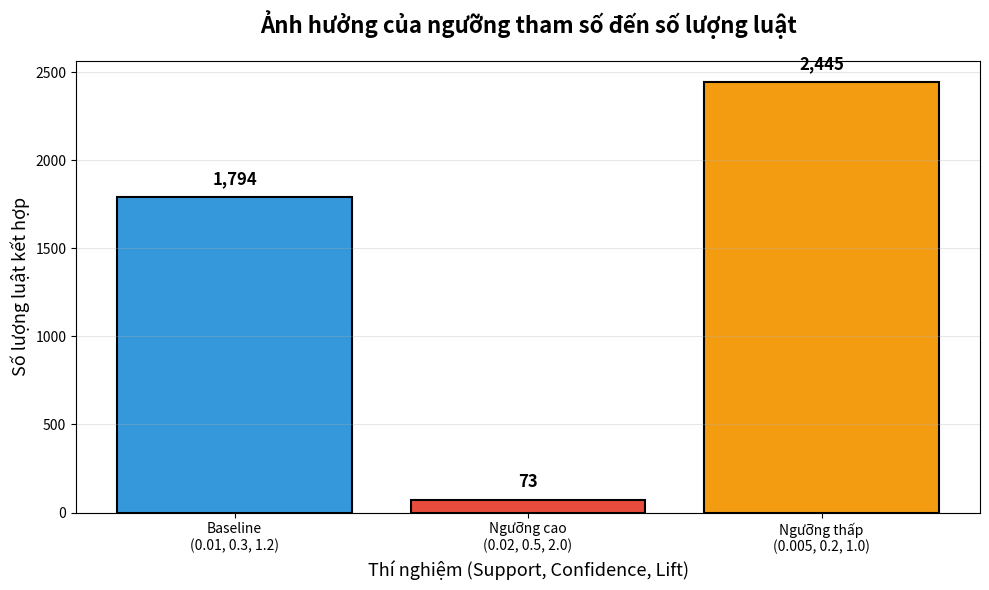
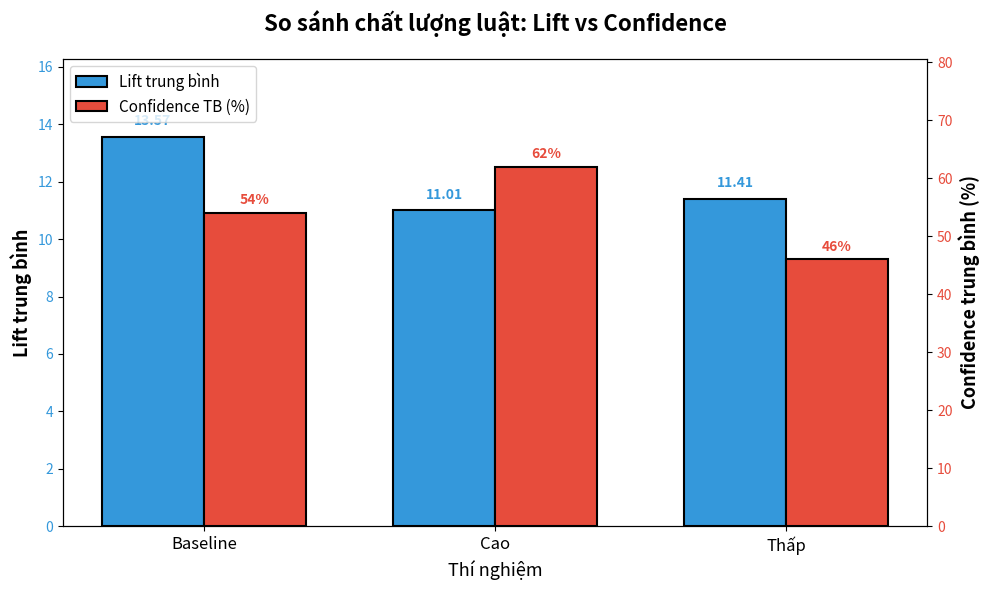

The script that saved these images, in order:
import matplotlib.pyplot as plt
import numpy as np
import pandas as pd

# Dữ liệu thực tế
experiments = ['Baseline\n(0.01, 0.3, 1.2)', 
               'Ngưỡng cao\n(0.02, 0.5, 2.0)', 
               'Ngưỡng thấp\n(0.005, 0.2, 1.0)']
num_rules = [1794, 73, 2445]
lift_avg = [13.57, 11.01, 11.41]
conf_avg = [54, 62, 46]

# Biểu đồ 1: So sánh số lượng luật
plt.figure(figsize=(10, 6))
colors = ['#3498db', '#e74c3c', '#f39c12']
bars = plt.bar(experiments, num_rules, color=colors, edgecolor='black', linewidth=1.5)

plt.title('Ảnh hưởng của ngưỡng tham số đến số lượng luật', 
          fontsize=16, weight='bold', pad=20)
plt.ylabel('Số lượng luật kết hợp', fontsize=13)
plt.xlabel('Thí nghiệm (Support, Confidence, Lift)', fontsize=13)

# Thêm giá trị trên cột
for bar, val in zip(bars, num_rules):
    height = bar.get_height()
    plt.text(bar.get_x() + bar.get_width()/2., height + 50,
             f'{val:,}', ha='center', va='bottom', 
             fontsize=12, weight='bold')

plt.grid(axis='y', alpha=0.3)
plt.tight_layout()
plt.savefig('chart1_num_rules.png', dpi=300, bbox_inches='tight')
print("✅ Đã lưu: chart1_num_rules.png")
plt.show()

# Biểu đồ 2: So sánh chất lượng (Lift và Confidence)
fig, ax1 = plt.subplots(figsize=(10, 6))

x = np.arange(len(experiments))
width = 0.35

# Lift bars
bars1 = ax1.bar(x - width/2, lift_avg, width, 
                label='Lift trung bình', color='#3498db', 
                edgecolor='black', linewidth=1.5)
ax1.set_ylabel('Lift trung bình', fontsize=13, weight='bold')
ax1.set_xlabel('Thí nghiệm', fontsize=13)
ax1.set_xticks(x)
ax1.set_xticklabels(['Baseline', 'Cao', 'Thấp'], fontsize=12)
ax1.tick_params(axis='y', labelcolor='#3498db')
ax1.set_ylim(0, max(lift_avg) * 1.2)

# Confidence bars
ax2 = ax1.twinx()
bars2 = ax2.bar(x + width/2, conf_avg, width, 
                label='Confidence TB (%)', color='#e74c3c',
                edgecolor='black', linewidth=1.5)
ax2.set_ylabel('Confidence trung bình (%)', fontsize=13, weight='bold')
ax2.tick_params(axis='y', labelcolor='#e74c3c')
ax2.set_ylim(0, max(conf_avg) * 1.3)

# Thêm giá trị
for bar, val in zip(bars1, lift_avg):
    height = bar.get_height()
    ax1.text(bar.get_x() + bar.get_width()/2., height + 0.3,
             f'{val:.2f}', ha='center', va='bottom', 
             fontsize=10, weight='bold', color='#3498db')

for bar, val in zip(bars2, conf_avg):
    height = bar.get_height()
    ax2.text(bar.get_x() + bar.get_width()/2., height + 1,
             f'{val}%', ha='center', va='bottom', 
             fontsize=10, weight='bold', color='#e74c3c')

plt.title('So sánh chất lượng luật: Lift vs Confidence', 
          fontsize=16, weight='bold', pad=20)

# Legends
lines1, labels1 = ax1.get_legend_handles_labels()
lines2, labels2 = ax2.get_legend_handles_labels()
ax1.legend(lines1 + lines2, labels1 + labels2, 
           loc='upper left', fontsize=11)

plt.tight_layout()
plt.savefig('chart2_quality_comparison.png', dpi=300, bbox_inches='tight')
print("✅ Đã lưu: chart2_quality_comparison.png")
plt.show()

print("\n📊 Tóm tắt kết quả:")
print("="*50)
for i, exp in enumerate(['Baseline', 'Ngưỡng cao', 'Ngưỡng thấp']):
    print(f"{exp:15} | Luật: {num_rules[i]:5} | Lift: {lift_avg[i]:5.2f} | Conf: {conf_avg[i]:3}%")
